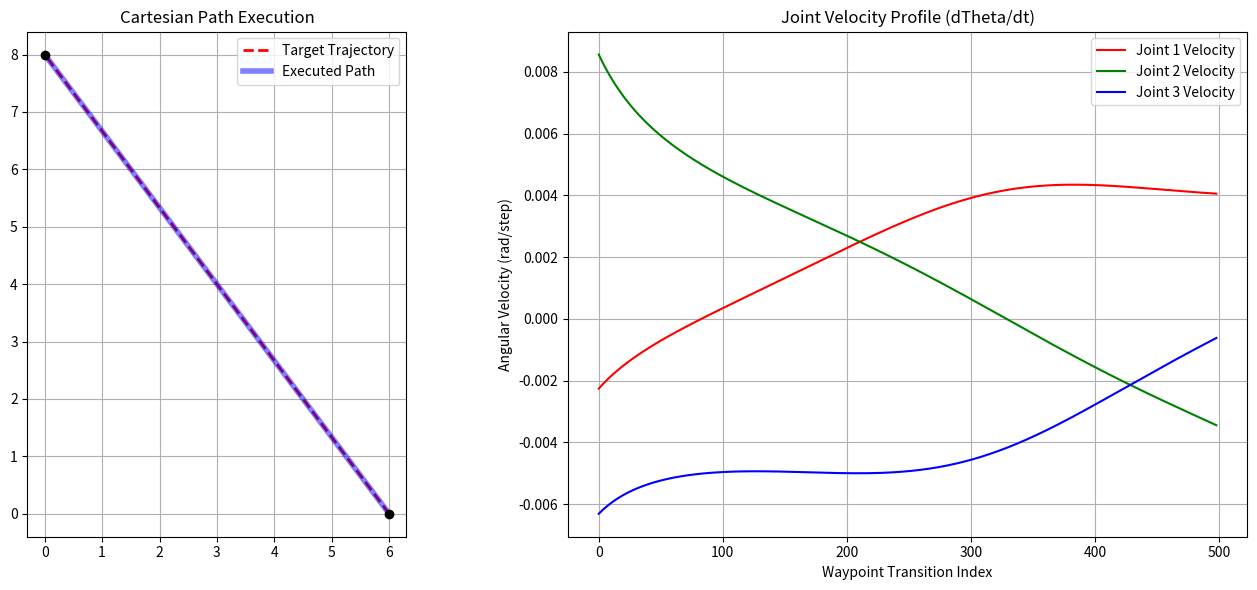
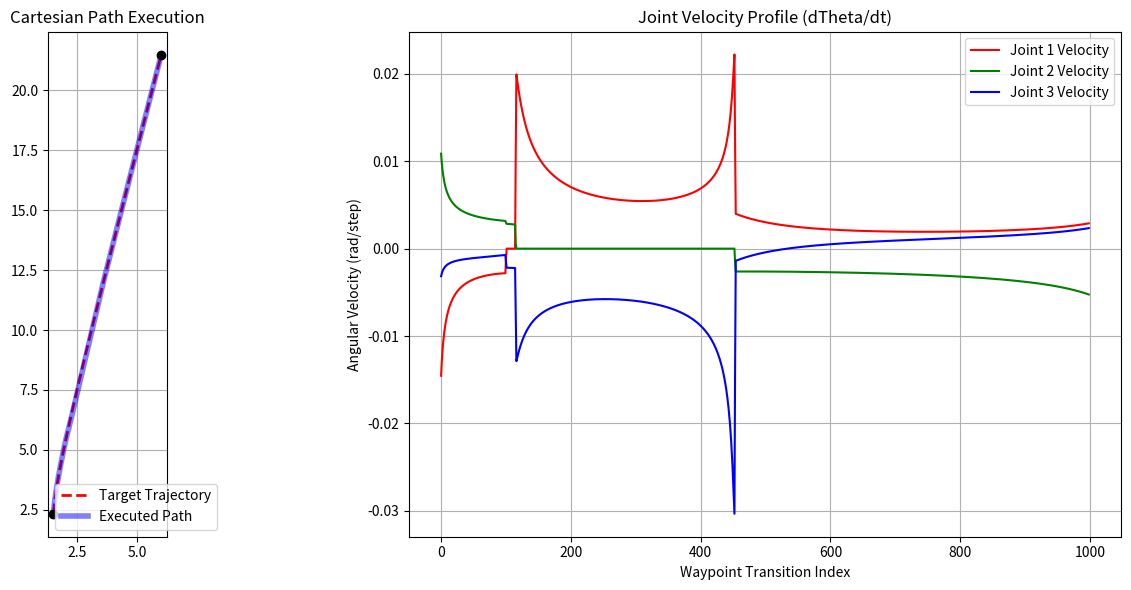
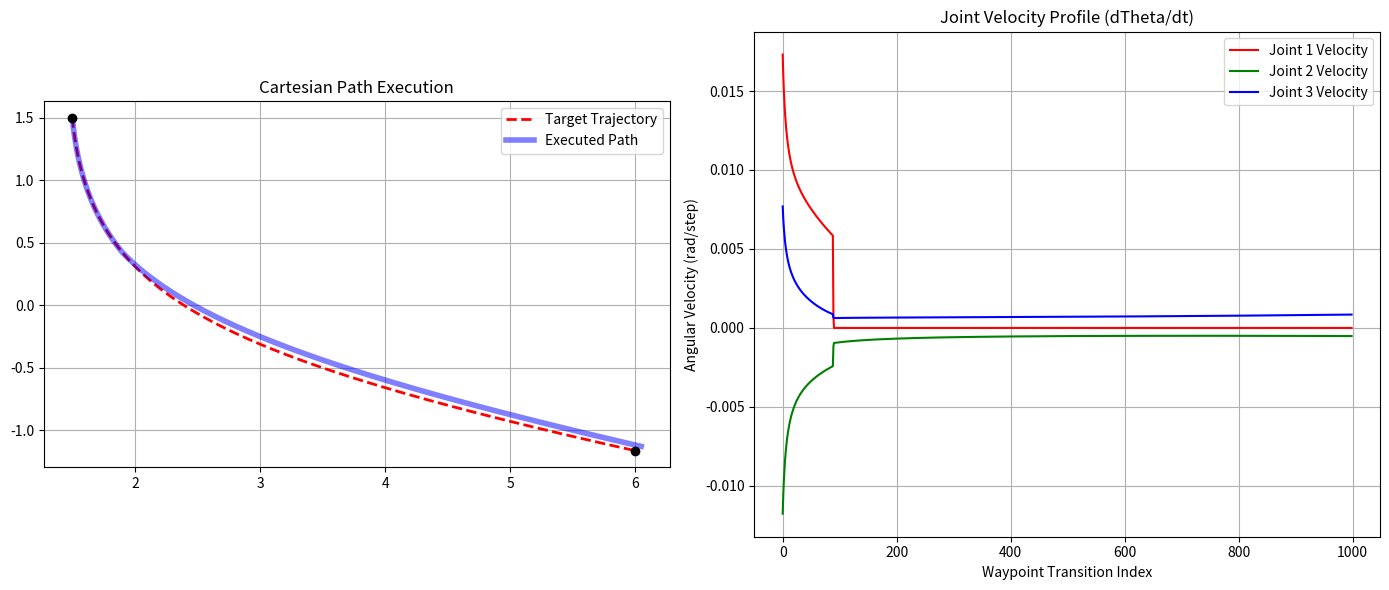

Reproduce these figures in Python, in order.
import numpy as np
import matplotlib.pyplot as plt

def get_matrix(theta_rad, a):
    c = np.cos(theta_rad)
    s = np.sin(theta_rad)
    return np.array([
        [c, -s, a * c],
        [s,  c, a * s],
        [0,  0,   1  ]
    ])

def FKsolver(theta1, theta2, theta3, l1, l2, l3):
    T01 = get_matrix(theta1, l1)
    T12 = get_matrix(theta2, l2)
    T23 = get_matrix(theta3, l3)
    T03 = T01 @ T12 @ T23
    return T03[0, 2], T03[1, 2]

def get_jacobian(thetas, lengths):
    t1, t2, t3 = thetas
    l1, l2, l3 = lengths
    t12 = t1 + t2
    t123 = t1 + t2 + t3
    
    dx_dt1 = -l1*np.sin(t1) - l2*np.sin(t12) - l3*np.sin(t123)
    dx_dt2 = -l2*np.sin(t12) - l3*np.sin(t123)
    dx_dt3 = -l3*np.sin(t123)
    
    dy_dt1 = l1*np.cos(t1) + l2*np.cos(t12) + l3*np.cos(t123)
    dy_dt2 = l2*np.cos(t12) + l3*np.cos(t123)
    dy_dt3 = l3*np.cos(t123)
    
    return np.array([
        [dx_dt1, dx_dt2, dx_dt3],
        [dy_dt1, dy_dt2, dy_dt3],
        [1.0, 1.0, 1.0]
    ])

def IKsolver_Geometric(x, y, θ, l1, l2, l3): # as θ in input is there so we get 2 solutions or else we would get ∞ solutions
    xref = x - l3 * np.cos(θ)
    yref = y - l3 * np.sin(θ)

    # θ2
    c2 = (xref**2 + yref**2 - l1**2 - l2**2)/(2*l1*l2) # we can apply edge case detection here
    s2a = np.sqrt(1-c2**2)
    s2b = -s2a
    θ2a = np.arctan2(s2a, c2)
    θ2b = np.arctan2(s2b, c2)

    # θ1 or gemini method
    c1a = (xref*(l1+l2*c2) + yref*l2*s2a)/((l1+l2*c2)**2 + (l2*s2a)**2)
    c1b = (xref*(l1+l2*c2) + yref*l2*s2b)/((l1+l2*c2)**2 + (l2*s2b)**2)
    s1a = np.sqrt(1-c1a**2)
    s1b = np.sqrt(1-c1b**2)
    θ1a = np.arctan2(s1a, c1a)
    θ1b = np.arctan2(s1b, c1b)

    # θ3
    θ3a = θ - θ2a - θ1a
    θ3b = θ - θ2b - θ1b

    # error
    xa, ya = FKsolver(θ1a, θ2a, θ3a, l1, l2, l3)
    xb, yb = FKsolver(θ1b, θ2b, θ3b, l1, l2, l3)
    errora = np.sqrt((xa - x)**2 + (ya - y)**2)
    errorb = np.sqrt((xb - x)**2 + (yb - y)**2)
    if(errora > 0.1):
        s1a = -s1a
        θ1a = np.arctan2(s1a, c1a)
        θ3a = θ - θ2a - θ1a
    if(errorb > 0.1):
        s1b = -s1b
        θ1b = np.arctan2(s1b, c1b)
        θ3b = θ - θ2b - θ1b
    
    ans1 = np.array([θ1a, θ2a, θ3a])
    ans2 = np.array([θ1b, θ2b, θ3b])
    return ans1, ans2

def IKsolver_Damped_Least_Squares_Memory(x, y, phi, l1, l2, l3, lam, iters, initial_guess):
    # CRITICAL FIX: The solver no longer wipes its memory. 
    # It starts searching from the provided initial_guess.
    thetas = np.copy(initial_guess) 
    I = np.identity(3)
    lam_sq = lam ** 2
    
    for _ in range(iters):
        t1, t2, t3 = thetas[0, 0], thetas[1, 0], thetas[2, 0]
        
        x_curr, y_curr = FKsolver(t1, t2, t3, l1, l2, l3)
        phi_curr = t1 + t2 + t3
        
        err_x = x - x_curr
        err_y = y - y_curr
        # Wrap angle error to [-pi, pi]
        err_phi = np.arctan2(np.sin(phi - phi_curr), np.cos(phi - phi_curr))
        err_vec = np.array([[err_x], [err_y], [err_phi]])
        
        J = get_jacobian([t1, t2, t3], [l1, l2, l3])
        J_T = np.transpose(J)
        
        damped_inv = J_T @ np.linalg.inv((J @ J_T) + lam_sq * I)
        thetas = thetas + (damped_inv @ err_vec)
        
    return thetas

def IKsolver_Damped_Least_Squares_Memory_Clipped(x, y, φ, l1, l2, l3, lam, iters, initial_guess, joint_limits, tolerance, step_size):
    thetas = np.copy(initial_guess)
    I = np.identity(3)
    lam_sq = lam ** 2
    min_limits = np.array([[joint_limits[0][0]], [joint_limits[1][0]], [joint_limits[2][0]]])
    max_limits = np.array([[joint_limits[0][1]], [joint_limits[1][1]], [joint_limits[2][1]]])
    for _ in range(iters):
        θ1, θ2, θ3 = thetas[0, 0], thetas[1, 0], thetas[2, 0]

        x_curr, y_curr = FKsolver(θ1, θ2, θ3, l1, l2, l3)
        φ_curr = θ1 + θ2 + θ3

        err_x = x - x_curr
        err_y = y - y_curr
        err_φ = np.arctan2(np.sin(φ - φ_curr), np.cos(φ - φ_curr))
        err_vec = np.array([[err_x], [err_y], [err_φ]])

        # optional convergence check
        # if np.linalg.norm(err_vec) < tolerance:
        # thetas_copy = np.clip(thetas, min_limits, max_limits)
        # φ_copy = np.sum(thetas_copy)
        # err_φ_copy = np.arctan2(np.sin(φ_copy - φ_curr), np.cos(φ_copy - φ_curr))
        # err_vec_copy = err_vec = np.array([[err_x], [err_y], [err_φ_copy]])
        # if np.linalg.norm(err_vec_copy) < tolerance:
        # return thetas

        J = get_jacobian([θ1, θ2, θ3], [l1, l2, l3])
        J_T = np.transpose(J)

        # damped_inv = J_T @ np.linalg.inv((J @ J_T) + lam_sq * I)
        # thetas = thetas + (damped_inv @ err_vec)
        # used solve instead of inv to make math more faster
        thetas = thetas + J_T @ np.linalg.solve((J @ J_T) + lam_sq * I, err_vec) # we can also add step size here if needed at time of hardware execution

        # Constraint clipping
        thetas = np.clip(thetas, min_limits, max_limits)
    return thetas

def IKsolver_Damped_Least_Squares_Memory_Clipped_Error(x, y, φ, l1, l2, l3, lam, iters, initial_guess, joint_limits, tolerance, step_size):
    thetas = np.copy(initial_guess)
    I = np.identity(3)
    lam_sq = lam ** 2
    min_limits = np.array([[joint_limits[0][0]], [joint_limits[1][0]], [joint_limits[2][0]]])
    max_limits = np.array([[joint_limits[0][1]], [joint_limits[1][1]], [joint_limits[2][1]]])
    
    for _ in range(iters):
        θ1, θ2, θ3 = thetas[0, 0], thetas[1, 0], thetas[2, 0]

        x_curr, y_curr = FKsolver(θ1, θ2, θ3, l1, l2, l3)
        φ_curr = θ1 + θ2 + θ3

        err_x = x - x_curr
        err_y = y - y_curr
        err_φ = np.arctan2(np.sin(φ - φ_curr), np.cos(φ - φ_curr))
        err_vec = np.array([[err_x], [err_y], [err_φ]])

        # Stop if tolerance is met
        # if np.linalg.norm(err_vec) < tolerance:
        #     break

        J = get_jacobian([θ1, θ2, θ3], [l1, l2, l3])
        
        # 1. Check which joints are physically saturated
        at_min = (thetas <= min_limits).flatten()
        at_max = (thetas >= max_limits).flatten()
        
        # 2. Check which direction the math wants to push the joints
        gradient = (np.transpose(J) @ err_vec).flatten()
        
        # 3. Mute the Jacobian column for any joint pushing against a hard limit
        for k in range(3):
            if (at_min[k] and gradient[k] < 0) or (at_max[k] and gradient[k] > 0):
                J[:, k] = 0.0 

        # 4. Calculate the mathematically correct update with the muted Jacobian
        J_T = np.transpose(J)
        delta_theta = step_size * (J_T @ np.linalg.solve((J @ J_T) + lam_sq * I, err_vec))

        thetas = thetas + delta_theta
        thetas = np.clip(thetas, min_limits, max_limits)
        
    return thetas

def curve(l1, l2, l3, lam, iters):
    x_start, x_end = 1.5, 6.0
    num_waypoints = 1000
    x_path = np.linspace(x_start, x_end, num_waypoints)
    y_path = []
    for x in x_path:
        a = -3.0
        b = 11.0 * x - 5.0
        c = 2.0 * (x**2) + 4.0 * x - 21.0
        discriminant = (b**2) - (4 * a * c)
        if discriminant < 0:
            print(f"Mathematical void hit at x={x}")
            continue
        y = (-b - np.sqrt(discriminant)) / (2 * a) ################################################################################################
        y_path.append(y)
    y_path = np.array(y_path)
    y_start, y_end = y_path[0], y_path[-1]
    target_phis = []
    for i in range(len(x_path) - 1):
        phi = np.arctan2(y_path[i+1] - y_path[i], x_path[i+1] - x_path[i])
        target_phis.append(phi)
    target_phis.append(target_phis[-1])
    target_phis = np.unwrap(target_phis)
    target_phis = np.array(target_phis)

    joint_trajectory = []
    actual_x = []
    actual_y = []
    current_guess = np.array([[0.5], [0.5], [0.5]])

    ################## (either add this homing phase or take input in the og fxn)
    x_rest, y_rest = FKsolver(current_guess[0,0], current_guess[1,0], current_guess[2,0], l1, l2, l3)
    phi_rest = current_guess[0,0] + current_guess[1,0] + current_guess[2,0]
    homing_steps = 100
    x_home_path = np.linspace(x_rest, x_path[0], homing_steps)
    y_home_path = np.linspace(y_rest, y_path[0], homing_steps)
    phi_home_path = np.linspace(phi_rest, target_phis[0], homing_steps)

    limit_rad = np.deg2rad(155.0)
    joint_limits = [(-np.pi, np.pi),(-limit_rad, limit_rad),(-limit_rad, limit_rad)]

    for i in range(homing_steps):
        # solved_thetas = IKsolver_Damped_Least_Squares_Memory(x_home_path[i], y_home_path[i], phi_home_path[i], l1, l2, l3, lam, iters, current_guess)
        solved_thetas = IKsolver_Damped_Least_Squares_Memory_Clipped_Error(x_home_path[i], y_home_path[i], phi_home_path[i], l1, l2, l3, lam, iters, current_guess, joint_limits, 1e-4, 1.0)
        current_guess = solved_thetas
    ##################

    for i in range(num_waypoints):
        # solved_thetas = IKsolver_Damped_Least_Squares_Memory(x_path[i], y_path[i], target_phis[i], l1, l2, l3, lam, iters, current_guess)
        solved_thetas = IKsolver_Damped_Least_Squares_Memory_Clipped_Error(x_path[i], y_path[i], target_phis[i], l1, l2, l3, lam, iters, current_guess, joint_limits, 1e-4, 1.0)
        current_guess = solved_thetas
        joint_trajectory.append(solved_thetas.flatten())
        x_reached, y_reached = FKsolver(solved_thetas[0,0], solved_thetas[1,0], solved_thetas[2,0], l1, l2, l3)
        actual_x.append(x_reached)
        actual_y.append(y_reached)
    
    joint_trajectory = np.array(joint_trajectory)
    joint_velocities = np.diff(joint_trajectory, axis=0)
    fig, (ax1, ax2) = plt.subplots(1, 2, figsize=(14, 6))
    ax1.plot(x_path, y_path, 'r--', linewidth=2, label='Target Trajectory')
    ax1.plot(actual_x, actual_y, 'b-', linewidth=4, alpha=0.5, label='Executed Path')
    ax1.scatter([x_start, x_end], [y_start, y_end], color='black', zorder=5)
    ax1.set_title("Cartesian Path Execution")
    ax1.set_aspect('equal')
    ax1.grid(True)
    ax1.legend()
    ax2.plot(joint_velocities[:, 0], label='Joint 1 Velocity', color='r')
    ax2.plot(joint_velocities[:, 1], label='Joint 2 Velocity', color='g')
    ax2.plot(joint_velocities[:, 2], label='Joint 3 Velocity', color='b')
    ax2.set_title("Joint Velocity Profile (dTheta/dt)")
    ax2.set_xlabel("Waypoint Transition Index")
    ax2.set_ylabel("Angular Velocity (rad/step)")
    ax2.grid(True)
    ax2.legend()
    plt.tight_layout()
    plt.show() 

def curve1(l1, l2, l3, lam, iters):
    x_start, x_end = 1.5, 6.0
    num_waypoints = 1000
    x_path = np.linspace(x_start, x_end, num_waypoints)
    y_path = []
    for x in x_path:
        a = -3.0
        b = 11.0 * x - 5.0
        c = 2.0 * (x**2) + 4.0 * x - 21.0
        discriminant = (b**2) - (4 * a * c)
        if discriminant < 0:
            print(f"Mathematical void hit at x={x}")
            continue
        y = (-b + np.sqrt(discriminant)) / (2 * a) ################################################################################################
        y_path.append(y)
    y_path = np.array(y_path)
    y_start, y_end = y_path[0], y_path[-1]
    target_phis = []
    for i in range(len(x_path) - 1):
        phi = np.arctan2(y_path[i+1] - y_path[i], x_path[i+1] - x_path[i])
        target_phis.append(phi)
    target_phis.append(target_phis[-1])
    target_phis = np.unwrap(target_phis)
    target_phis = np.array(target_phis)

    joint_trajectory = []
    actual_x = []
    actual_y = []
    current_guess = np.array([[0.5], [0.5], [0.5]])

    ################## (either add this homing phase or take input in the og fxn)
    x_rest, y_rest = FKsolver(current_guess[0,0], current_guess[1,0], current_guess[2,0], l1, l2, l3)
    phi_rest = current_guess[0,0] + current_guess[1,0] + current_guess[2,0]
    homing_steps = 100
    x_home_path = np.linspace(x_rest, x_path[0], homing_steps)
    y_home_path = np.linspace(y_rest, y_path[0], homing_steps)
    phi_home_path = np.linspace(phi_rest, target_phis[0], homing_steps)

    limit_rad = np.deg2rad(155.0)
    joint_limits = [(-np.pi, np.pi),(-limit_rad, limit_rad),(-limit_rad, limit_rad)]

    for i in range(homing_steps):
        # solved_thetas = IKsolver_Damped_Least_Squares_Memory(x_home_path[i], y_home_path[i], phi_home_path[i], l1, l2, l3, lam, iters, current_guess)
        solved_thetas = IKsolver_Damped_Least_Squares_Memory_Clipped_Error(x_home_path[i], y_home_path[i], phi_home_path[i], l1, l2, l3, lam, iters, current_guess, joint_limits, 1e-4, 1.0)
        current_guess = solved_thetas
    ##################

    for i in range(num_waypoints):
        # solved_thetas = IKsolver_Damped_Least_Squares_Memory(x_path[i], y_path[i], target_phis[i], l1, l2, l3, lam, iters, current_guess)
        solved_thetas = IKsolver_Damped_Least_Squares_Memory_Clipped_Error(x_path[i], y_path[i], target_phis[i], l1, l2, l3, lam, iters, current_guess, joint_limits, 1e-4, 1.0)
        current_guess = solved_thetas
        joint_trajectory.append(solved_thetas.flatten())
        x_reached, y_reached = FKsolver(solved_thetas[0,0], solved_thetas[1,0], solved_thetas[2,0], l1, l2, l3)
        actual_x.append(x_reached)
        actual_y.append(y_reached)
    
    joint_trajectory = np.array(joint_trajectory)
    joint_velocities = np.diff(joint_trajectory, axis=0)
    fig, (ax1, ax2) = plt.subplots(1, 2, figsize=(14, 6))
    ax1.plot(x_path, y_path, 'r--', linewidth=2, label='Target Trajectory')
    ax1.plot(actual_x, actual_y, 'b-', linewidth=4, alpha=0.5, label='Executed Path')
    ax1.scatter([x_start, x_end], [y_start, y_end], color='black', zorder=5)
    ax1.set_title("Cartesian Path Execution")
    ax1.set_aspect('equal')
    ax1.grid(True)
    ax1.legend()
    ax2.plot(joint_velocities[:, 0], label='Joint 1 Velocity', color='r')
    ax2.plot(joint_velocities[:, 1], label='Joint 2 Velocity', color='g')
    ax2.plot(joint_velocities[:, 2], label='Joint 3 Velocity', color='b')
    ax2.set_title("Joint Velocity Profile (dTheta/dt)")
    ax2.set_xlabel("Waypoint Transition Index")
    ax2.set_ylabel("Angular Velocity (rad/step)")
    ax2.grid(True)
    ax2.legend()
    plt.tight_layout()
    plt.show() 

def st_line(l1, l2, l3, lam, iters):
    x_start, y_start = 6.0, 0.0
    x_end, y_end = 0.0, 8.0
    num_waypoints = 500

    x_path = np.linspace(x_start, x_end, num_waypoints)
    y_path = np.linspace(y_start, y_end, num_waypoints)
    target_phi = np.arctan2(y_end - y_start, x_end - x_start)
    joint_trajectory = []
    actual_x = []
    actual_y = []

    limit_rad = np.deg2rad(155.0)
    joint_limits = [(-np.pi, np.pi),(-limit_rad, limit_rad),(-limit_rad, limit_rad)]
    _, current_guess = IKsolver_Geometric(x_path[0], y_path[0], target_phi, l1, l2, l3)
    current_guess = np.array([[current_guess[0]], [current_guess[1]], [current_guess[2]]])

    for i in range(num_waypoints):
        # solved_thetas = IKsolver_Damped_Least_Squares_Memory(x_path[i], y_path[i], target_phi, l1, l2, l3, lam, iters, current_guess)
        solved_thetas = IKsolver_Damped_Least_Squares_Memory_Clipped_Error(x_path[i], y_path[i], target_phi, l1, l2, l3, lam, iters, current_guess, joint_limits, 1e-4, 1.0)
        current_guess = solved_thetas
        joint_trajectory.append(solved_thetas.flatten())
        x_reached, y_reached = FKsolver(solved_thetas[0,0], solved_thetas[1,0], solved_thetas[2,0], l1, l2, l3)
        actual_x.append(x_reached)
        actual_y.append(y_reached)

    joint_trajectory = np.array(joint_trajectory)
    joint_velocities = np.diff(joint_trajectory, axis=0)

    fig, (ax1, ax2) = plt.subplots(1, 2, figsize=(14, 6))

    ax1.plot(x_path, y_path, 'r--', linewidth=2, label='Target Trajectory')
    ax1.plot(actual_x, actual_y, 'b-', linewidth=4, alpha=0.5, label='Executed Path')
    ax1.scatter([x_start, x_end], [y_start, y_end], color='black', zorder=5)
    ax1.set_title("Cartesian Path Execution")
    ax1.set_aspect('equal')
    ax1.grid(True)
    ax1.legend()

    ax2.plot(joint_velocities[:, 0], label='Joint 1 Velocity', color='r')
    ax2.plot(joint_velocities[:, 1], label='Joint 2 Velocity', color='g')
    ax2.plot(joint_velocities[:, 2], label='Joint 3 Velocity', color='b')
    ax2.set_title("Joint Velocity Profile (dTheta/dt)")
    ax2.set_xlabel("Waypoint Transition Index")
    ax2.set_ylabel("Angular Velocity (rad/step)")
    ax2.grid(True)
    ax2.legend()

    plt.tight_layout()
    plt.show()

if __name__ == "__main__":
    st_line(5.0, 4.0, 3.0, 0.1, 50)
    curve(7.0, 8.0, 9.0, 0.1, 50)
    curve1(7.0, 8.0, 9.0, 0.1, 50)
